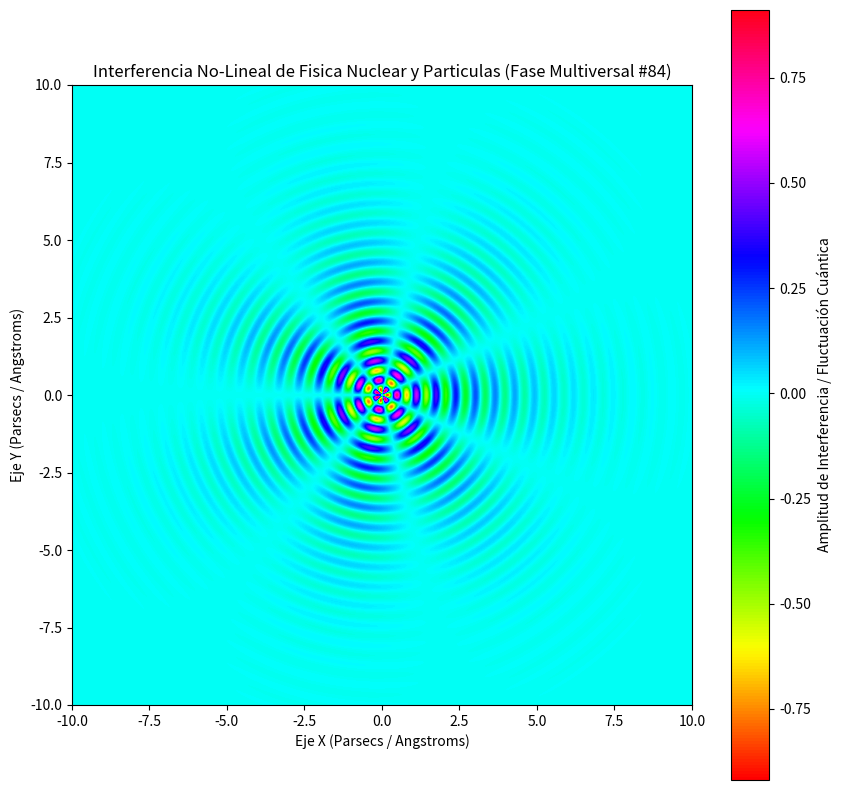

This chart was generated by the following Python code:
%matplotlib inline
# Simulación Multiversal: Fisica Nuclear y Particulas - Variante 84
import numpy as np
import matplotlib.pyplot as plt

# Parámetros Físicos No-Lineales
omega_1 = 9.893
omega_2 = 3.51
lambda_decay = 0.503
phase_shift = 3.035

x = np.linspace(-10, 10, 800)
y = np.linspace(-10, 10, 800)
X, Y = np.meshgrid(x, y)

# Dinámica de Fluidos / Campos Tensor-Escalares (Fase Multiversal)
R = np.sqrt(X**2 + Y**2) + 1e-5
Z = (np.sin(omega_1 * R + phase_shift) * np.cos(omega_2 * np.arctan2(Y, X))) * np.exp(-lambda_decay * R)

plt.figure(figsize=(10, 10))
plt.imshow(Z, cmap='hsv', extent=[-10, 10, -10, 10], origin='lower')
plt.colorbar(label='Amplitud de Interferencia / Fluctuación Cuántica')
plt.title(r'Interferencia No-Lineal de Fisica Nuclear y Particulas (Fase Multiversal #84)')
plt.xlabel('Eje X (Parsecs / Angstroms)')
plt.ylabel('Eje Y (Parsecs / Angstroms)')
plt.show()
